Run: headless pygame with SDL's dummy video driver; simulated clock (each Clock.tick advances the game by its frame time, no real sleeping); random seed 0; keys injected as events and as key.get_pressed() state; mouse plan: one left click at the window centre at the start of phase 2, then a move to the lower-right quarter at the start of phase 3.
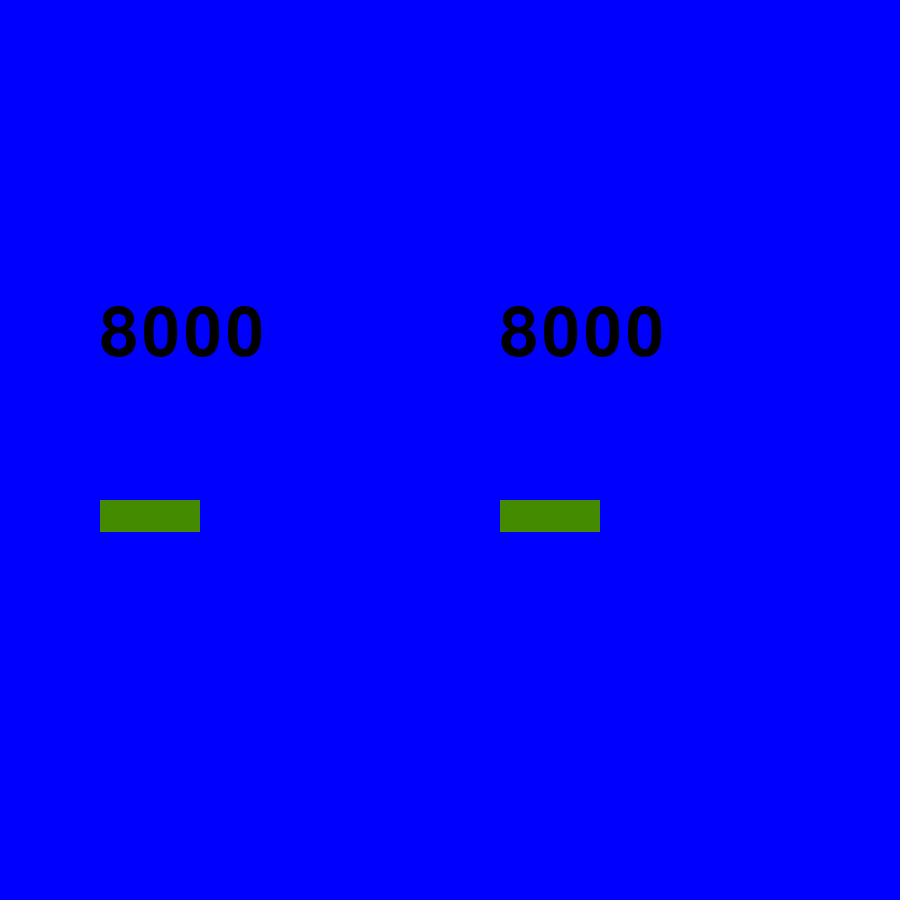
Frame 1 of 4 · flips 1–60 · no input
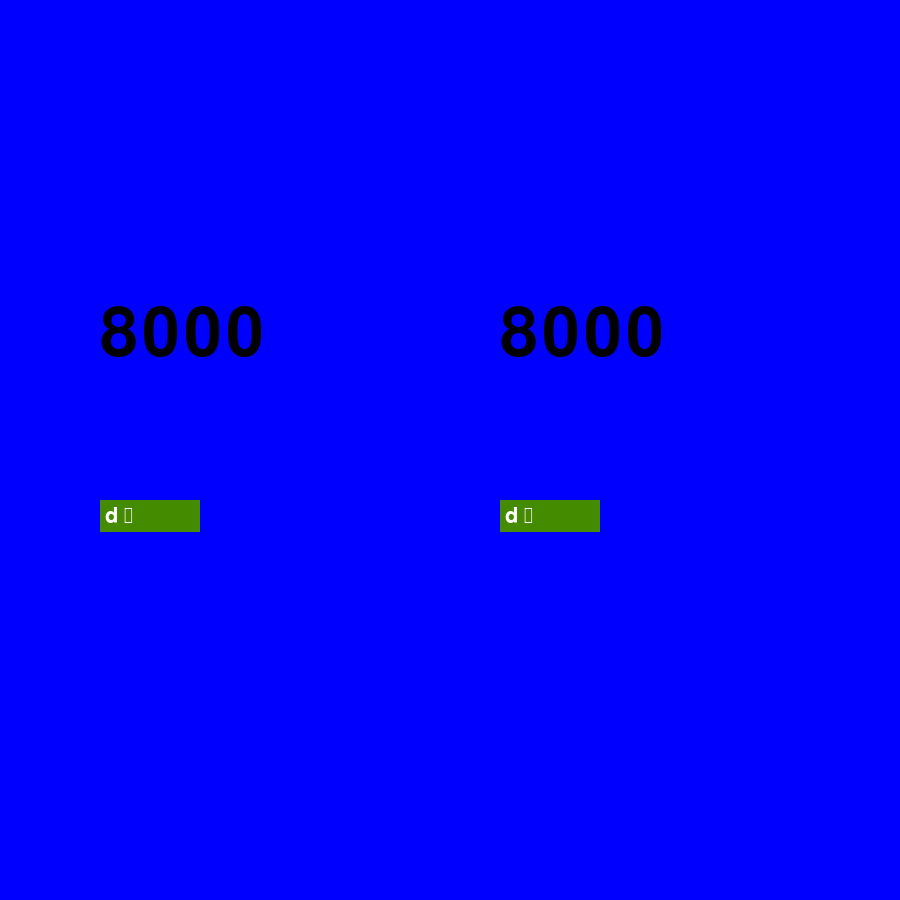
Frame 2 of 4 · flips 61–180 · clicked the window centre · tapped SPACE, RETURN · held RIGHT (→), D
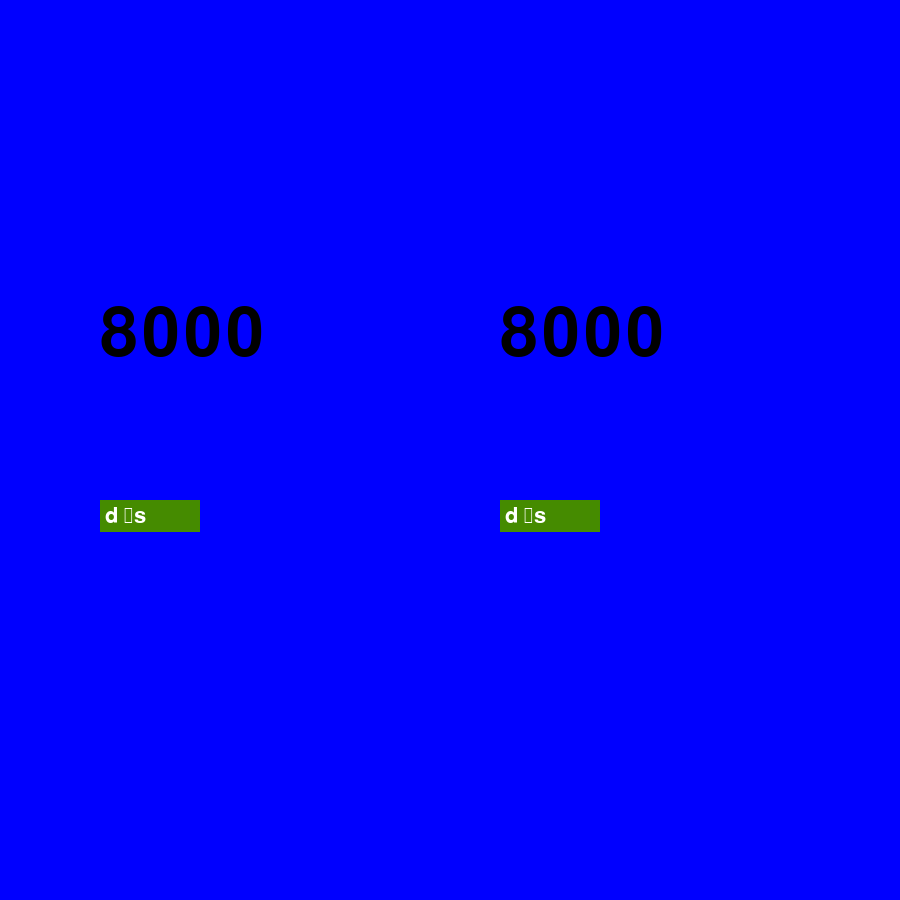
Frame 3 of 4 · flips 181–300 · moved the mouse to the lower-right quarter · held DOWN (↓), S
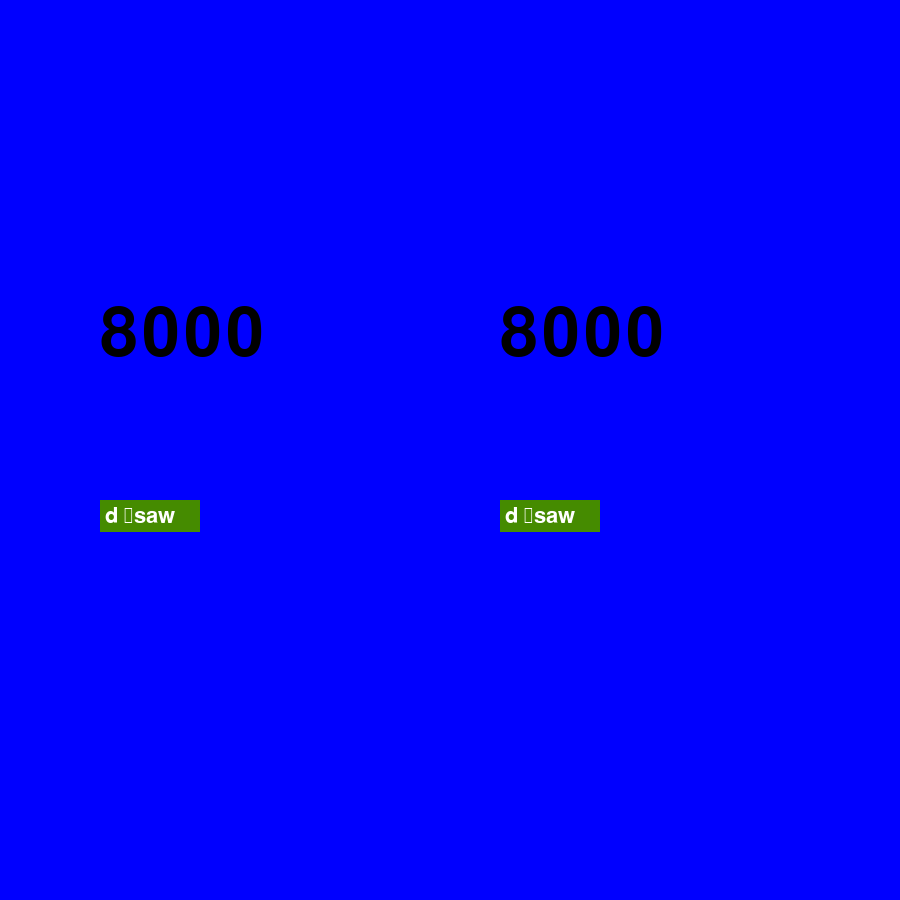
Frame 4 of 4 · flips 301–420 · held LEFT (←), A, UP (↑), W

The pygame program that drew these frames:

import pygame

pygame.init()  
pygame.font.init()
base_font = pygame.font.Font(None, 32)
user_text = ''
user_text2 = ''
input_rect = pygame.Rect(100, 500, 140, 32)
input_rect2 = pygame.Rect(500, 500, 140, 32)
color_active = pygame.Color('lightskyblue3')
color_passive = pygame.Color('chartreuse4')
color = color_passive
plus=True
  
active = False
active2 = False
win=pygame.display.set_mode((900, 900))

life1 = pygame.font.SysFont('comicsans', 100)
life2 = pygame.font.SysFont('comicsans', 100)
points1=8000
points2=8000

def printlifepoints():
    global user_text, active, active2, user_text2, plus, points1, points2
    pygame.draw.rect(win, color, input_rect)
    text_surface = base_font.render(user_text, True, (255, 255, 255))
    win.blit(text_surface, (input_rect.x+5, input_rect.y+5))
    input_rect.w = max(100, text_surface.get_width()+10)
        
    pygame.draw.rect(win, color, input_rect2)
    text_surface2 = base_font.render(user_text2, True, (255, 255, 255))
    win.blit(text_surface2, (input_rect2.x+5, input_rect2.y+5))
    input_rect2.w = max(100, text_surface2.get_width()+10)
    leb = life1.render(str(points1), 1,(0 ,0 ,0))
    lob = life2.render(str(points2), 1,(0 ,0 ,0))
    win.blit(leb, (100, 300))
    win.blit(lob, (500, 300))

def main():
    global user_text, active, active2, user_text2, plus, points1, points2
    
    clock = pygame.time.Clock()
    while True:
        win.fill((0,0,255))
        printlifepoints()
        for event in pygame.event.get():
            if event.type == pygame.QUIT:
                    run = False
                    pygame.quit()
            if event.type == pygame.MOUSEBUTTONDOWN:
                if input_rect.collidepoint(event.pos):
                    active = True
                
                else:
                    active = False
                    
            if event.type == pygame.MOUSEBUTTONDOWN:
                if input_rect2.collidepoint(event.pos):
                    active2 = True
                
                else:
                    active2 = False
                    
            if event.type == pygame.KEYDOWN:
                if event.key == pygame.K_BACKSPACE:
                    user_text = user_text[:-len(user_text)]
                else:
                    user_text += event.unicode
                    
            if event.type == pygame.KEYDOWN:
                if event.key == pygame.K_BACKSPACE:
                    user_text2 = user_text2[:-len(user_text2)]
                else:
                    user_text2 += event.unicode
        calculate=False
                    
        key=pygame.key.get_pressed()
        if key[pygame.K_LALT]:
            user_text=user_text[:-len(user_text)]
            
        if key[pygame.K_RCTRL]:
            user_text2=user_text2[:-len(user_text2)]
            
        if key[pygame.K_LSHIFT]:
            if plus==True:
                plus=False
                pygame.time.delay(300)
            else:
                plus=True
                pygame.time.delay(300)
            
        if key[pygame.K_LCTRL]:
            calculate= True
            
        if active:
            color = color_active
            
        elif plus==False:
            color= color_active
            
        else:
            color = color_passive
            
        if active2:
        
            color = color_active
        
        elif plus==False:
            color= color_active
            
        else:
            color = color_passive
        
        if plus==True and calculate==True:
            if not user_text == "":
                points1 -= int(user_text)
            if not user_text2 == "":
                points2 -= int(user_text2)
            pygame.time.delay(300)
        
        if plus==False and calculate==True:
            if not user_text == "":
                points1 += int(user_text)
            if not user_text2 == "":
                points2 += int(user_text2)
            pygame.time.delay(300)
        
        
        
        pygame.display.flip()
        pygame.display.update()
        clock.tick(60)
main()
